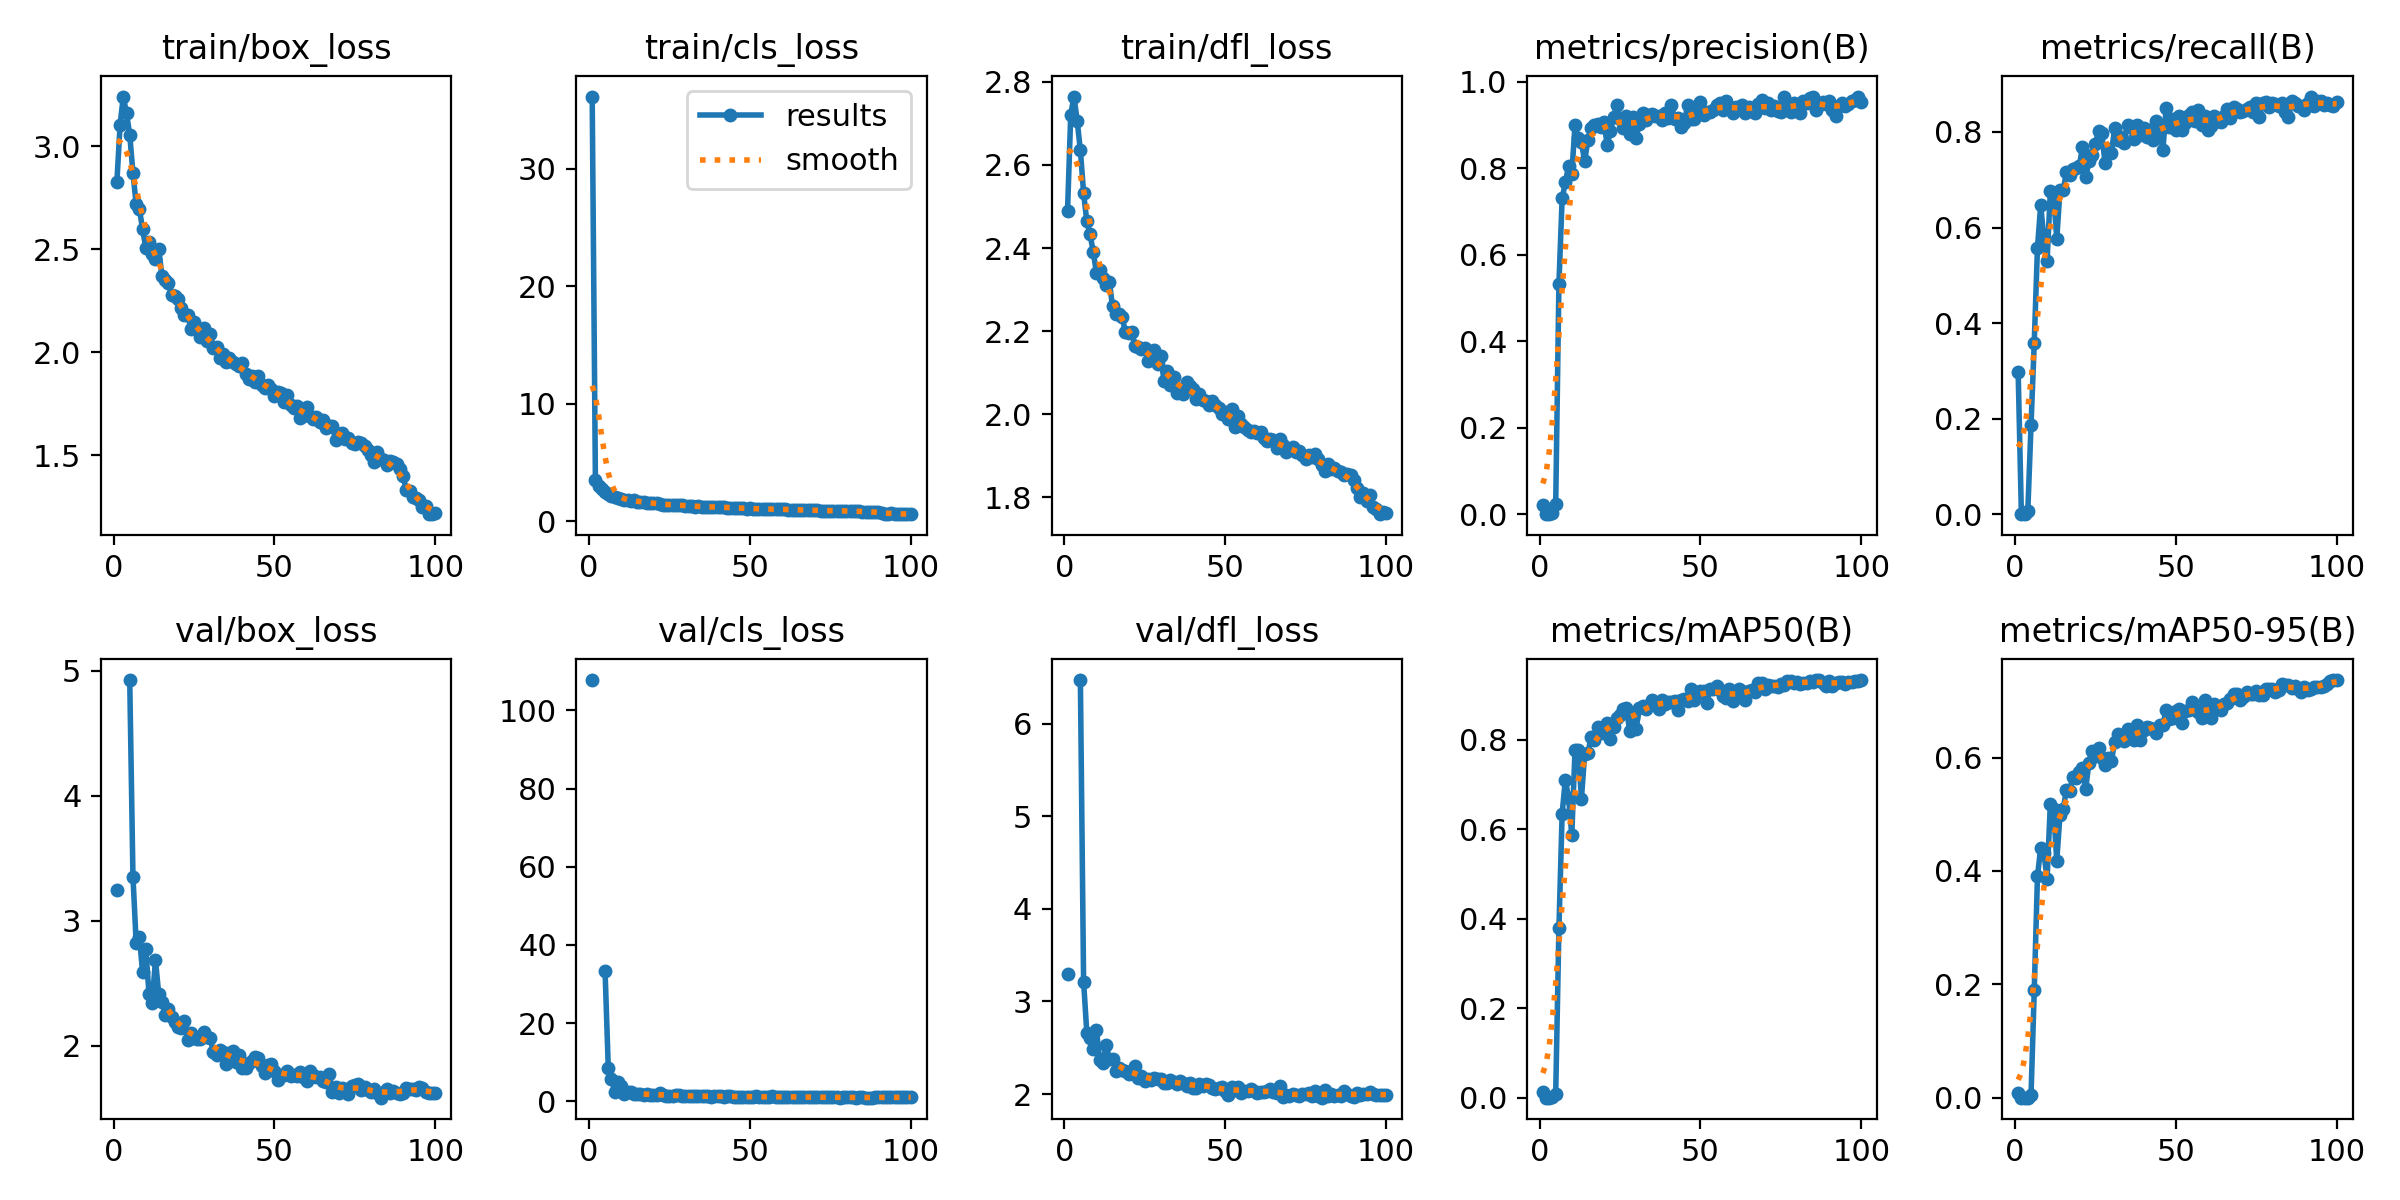

Data behind this chart, as committed beside it:
epoch, time, train/box_loss, train/cls_loss, train/dfl_loss, metrics/precision(B), metrics/recall(B), metrics/mAP50(B), metrics/mAP50-95(B), val/box_loss, val/cls_loss, val/dfl_loss, lr/pg0, lr/pg1, lr/pg2
1, 20.05, 2.825, 36.13, 2.488, 0.02021, 0.2975, 0.0128, 0.00744, 3.246, 107.7, 3.296, 0.00064, 0.00064, 0.00064
2, 28.87, 3.104, 3.472, 2.721, 0, 0, 0, 0, nan, nan, nan, 0.001287, 0.001287, 0.001287
3, 37.51, 3.242, 2.965, 2.764, 0, 0, 0, 0, nan, nan, nan, 0.001921, 0.001921, 0.001921
4, 46.55, 3.16, 2.759, 2.707, 0.00295, 0.00679, 0.00103, 0.00019, nan, nan, nan, 0.001941, 0.001941, 0.001941
5, 55.86, 3.057, 2.486, 2.635, 0.02396, 0.1861, 0.00925, 0.00417, 4.925, 33.42, 6.471, 0.001921, 0.001921, 0.001921
6, 65.1, 2.87, 2.303, 2.532, 0.5325, 0.359, 0.3784, 0.1892, 3.354, 8.501, 3.215, 0.001901, 0.001901, 0.001901
7, 73.89, 2.721, 2.153, 2.464, 0.7297, 0.5576, 0.6346, 0.3903, 2.825, 5.805, 2.662, 0.001881, 0.001881, 0.001881
8, 82.63, 2.696, 2.058, 2.433, 0.7666, 0.6467, 0.7105, 0.4405, 2.872, 2.356, 2.603, 0.001861, 0.001861, 0.001861
9, 91.42, 2.598, 1.997, 2.391, 0.8046, 0.5775, 0.6694, 0.4315, 2.59, 4.929, 2.489, 0.001842, 0.001842, 0.001842
10, 100.8, 2.507, 1.846, 2.341, 0.7865, 0.5306, 0.5869, 0.386, 2.774, 4.022, 2.688, 0.001822, 0.001822, 0.001822
11, 109.7, 2.534, 1.835, 2.347, 0.8988, 0.6755, 0.7767, 0.5181, 2.415, 1.794, 2.373, 0.001802, 0.001802, 0.001802
12, 118.6, 2.476, 1.811, 2.329, 0.8701, 0.6698, 0.7772, 0.5093, 2.347, 2.368, 2.34, 0.001782, 0.001782, 0.001782
13, 127.4, 2.455, 1.727, 2.31, 0.8597, 0.5761, 0.668, 0.4177, 2.69, 2.441, 2.529, 0.001762, 0.001762, 0.001762
14, 136.5, 2.503, 1.767, 2.32, 0.8155, 0.678, 0.7671, 0.4991, 2.417, 1.956, 2.384, 0.001743, 0.001743, 0.001743
15, 146, 2.373, 1.659, 2.26, 0.8652, 0.678, 0.7689, 0.5083, 2.349, 1.979, 2.374, 0.001723, 0.001723, 0.001723
16, 155.1, 2.35, 1.616, 2.241, 0.8917, 0.7159, 0.8056, 0.5435, 2.248, 1.753, 2.254, 0.001703, 0.001703, 0.001703
17, 163.9, 2.336, 1.632, 2.241, 0.8986, 0.7103, 0.7988, 0.5417, 2.293, 1.696, 2.284, 0.001683, 0.001683, 0.001683
18, 172.7, 2.279, 1.573, 2.233, 0.9029, 0.7228, 0.8286, 0.5664, 2.235, 1.782, 2.263, 0.001663, 0.001663, 0.001663
19, 181.5, 2.273, 1.555, 2.197, 0.8944, 0.725, 0.8147, 0.5637, 2.194, 1.735, 2.252, 0.001644, 0.001644, 0.001644
20, 191, 2.259, 1.537, 2.196, 0.9061, 0.7283, 0.821, 0.5751, 2.149, 1.605, 2.216, 0.001624, 0.001624, 0.001624
21, 199.8, 2.217, 1.509, 2.198, 0.8537, 0.769, 0.8371, 0.5808, 2.144, 1.537, 2.232, 0.001604, 0.001604, 0.001604
22, 208.7, 2.18, 1.469, 2.166, 0.8848, 0.7052, 0.8008, 0.545, 2.197, 2.152, 2.306, 0.001584, 0.001584, 0.001584
23, 217.5, 2.183, 1.384, 2.161, 0.9173, 0.7389, 0.8288, 0.5911, 2.045, 1.566, 2.17, 0.001564, 0.001564, 0.001564
24, 226.7, 2.112, 1.395, 2.156, 0.9465, 0.7514, 0.8488, 0.612, 2.1, 1.456, 2.198, 0.001545, 0.001545, 0.001545
25, 235.9, 2.145, 1.4, 2.159, 0.9136, 0.7759, 0.854, 0.6024, 2.061, 1.432, 2.146, 0.001525, 0.001525, 0.001525
26, 244.7, 2.117, 1.377, 2.129, 0.8933, 0.8016, 0.8682, 0.6172, 2.054, 1.39, 2.168, 0.001505, 0.001505, 0.001505
27, 253.6, 2.073, 1.351, 2.137, 0.9205, 0.7975, 0.8709, 0.5993, 2.053, 1.619, 2.149, 0.001485, 0.001485, 0.001485
28, 262.3, 2.115, 1.375, 2.154, 0.8791, 0.735, 0.8182, 0.5872, 2.11, 1.512, 2.174, 0.001465, 0.001465, 0.001465
29, 271.7, 2.055, 1.332, 2.121, 0.917, 0.765, 0.8504, 0.599, 2.069, 1.407, 2.159, 0.001446, 0.001446, 0.001446
30, 281.1, 2.087, 1.328, 2.141, 0.8702, 0.7563, 0.8235, 0.5934, 2.065, 1.457, 2.168, 0.001426, 0.001426, 0.001426
31, 290.7, 2.023, 1.307, 2.08, 0.9022, 0.8084, 0.8711, 0.6281, 1.949, 1.315, 2.117, 0.001406, 0.001406, 0.001406
32, 299.6, 2.026, 1.311, 2.105, 0.9269, 0.784, 0.8749, 0.6415, 1.925, 1.256, 2.124, 0.001386, 0.001386, 0.001386
33, 308.3, 1.971, 1.233, 2.072, 0.9107, 0.7901, 0.8676, 0.6335, 1.969, 1.304, 2.149, 0.001366, 0.001366, 0.001366
34, 317.1, 1.992, 1.256, 2.091, 0.9226, 0.7771, 0.8781, 0.6297, 1.955, 1.358, 2.126, 0.001347, 0.001347, 0.001347
35, 326.1, 1.951, 1.217, 2.051, 0.9249, 0.8152, 0.8891, 0.6499, 1.857, 1.285, 2.111, 0.001327, 0.001327, 0.001327
36, 335.3, 1.973, 1.225, 2.06, 0.9214, 0.8098, 0.8812, 0.6376, 1.946, 1.319, 2.139, 0.001307, 0.001307, 0.001307
37, 344, 1.953, 1.208, 2.048, 0.92, 0.7853, 0.8687, 0.6311, 1.963, 1.253, 2.123, 0.001287, 0.001287, 0.001287
38, 352.7, 1.942, 1.204, 2.078, 0.9117, 0.8139, 0.8893, 0.6573, 1.873, 1.197, 2.092, 0.001267, 0.001267, 0.001267
39, 361.4, 1.932, 1.205, 2.068, 0.9269, 0.7928, 0.8794, 0.6317, 1.927, 1.301, 2.124, 0.001248, 0.001248, 0.001248
40, 370.7, 1.946, 1.19, 2.061, 0.9153, 0.8078, 0.884, 0.6489, 1.823, 1.227, 2.061, 0.001228, 0.001228, 0.001228
41, 379.4, 1.896, 1.176, 2.037, 0.9455, 0.7894, 0.8839, 0.6542, 1.826, 1.257, 2.07, 0.001208, 0.001208, 0.001208
42, 388, 1.868, 1.193, 2.048, 0.9123, 0.8051, 0.8858, 0.6523, 1.863, 1.216, 2.114, 0.001188, 0.001188, 0.001188
43, 396.6, 1.883, 1.155, 2.034, 0.9166, 0.7826, 0.8661, 0.6498, 1.876, 1.289, 2.085, 0.001168, 0.001168, 0.001168
44, 405.5, 1.857, 1.14, 2.031, 0.8951, 0.8234, 0.8878, 0.6441, 1.908, 1.289, 2.109, 0.001149, 0.001149, 0.001149
45, 414.5, 1.883, 1.153, 2.023, 0.9051, 0.8032, 0.8905, 0.6579, 1.901, 1.217, 2.094, 0.001129, 0.001129, 0.001129
46, 423.2, 1.843, 1.13, 2.031, 0.946, 0.7622, 0.8869, 0.657, 1.843, 1.185, 2.071, 0.001109, 0.001109, 0.001109
47, 431.7, 1.828, 1.106, 2.022, 0.9125, 0.8503, 0.9122, 0.6845, 1.787, 1.188, 2.055, 0.001089, 0.001089, 0.001089
48, 440.4, 1.843, 1.088, 2.015, 0.9141, 0.8101, 0.8874, 0.6673, 1.846, 1.219, 2.062, 0.001069, 0.001069, 0.001069
49, 449.7, 1.82, 1.068, 2, 0.9284, 0.8274, 0.9028, 0.6692, 1.859, 1.176, 2.08, 0.00105, 0.00105, 0.00105
50, 459, 1.787, 1.076, 2.007, 0.9518, 0.8051, 0.9093, 0.6827, 1.802, 1.132, 2.032, 0.00103, 0.00103, 0.00103
51, 467.6, 1.805, 1.057, 1.988, 0.9232, 0.833, 0.908, 0.6862, 1.727, 1.164, 1.995, 0.00101, 0.00101, 0.00101
52, 476.3, 1.804, 1.066, 2.012, 0.9296, 0.8044, 0.8819, 0.6617, 1.766, 1.244, 2.079, 0.0009902, 0.0009902, 0.0009902
53, 484.9, 1.758, 1.009, 1.968, 0.929, 0.8179, 0.9136, 0.6821, 1.769, 1.119, 2.041, 0.0009704, 0.0009704, 0.0009704
54, 493.9, 1.791, 1.065, 1.996, 0.9334, 0.8356, 0.9136, 0.6833, 1.803, 1.092, 2.073, 0.0009506, 0.0009506, 0.0009506
55, 502.9, 1.743, 1.052, 1.977, 0.945, 0.841, 0.9196, 0.6985, 1.763, 0.9982, 2.017, 0.0009308, 0.0009308, 0.0009308
56, 511.5, 1.729, 1.018, 1.97, 0.9498, 0.823, 0.9099, 0.6847, 1.767, 1.125, 2.035, 0.000911, 0.000911, 0.000911
57, 520.2, 1.74, 1.007, 1.963, 0.9345, 0.8451, 0.8975, 0.6794, 1.759, 1.244, 2.035, 0.0008912, 0.0008912, 0.0008912
58, 528.7, 1.682, 1.006, 1.957, 0.9561, 0.8152, 0.8936, 0.6688, 1.791, 1.158, 2.055, 0.0008714, 0.0008714, 0.0008714
59, 538, 1.689, 1.012, 1.959, 0.9411, 0.8329, 0.9118, 0.7014, 1.752, 1.089, 2.037, 0.0008516, 0.0008516, 0.0008516
60, 546.8, 1.735, 1.017, 1.954, 0.9265, 0.8045, 0.8856, 0.6753, 1.722, 1.222, 2.015, 0.0008318, 0.0008318, 0.0008318
... 40 more rows
